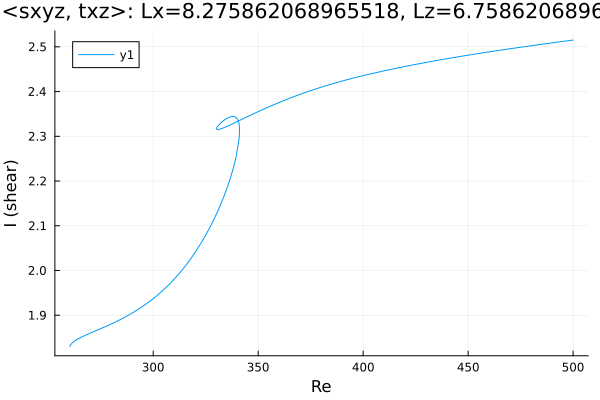

The data file committed next to this chart (first rows):
Re, shear
260.4, 1.83
260.4, 1.83
260.4, 1.83
260.4, 1.83
260.4, 1.83
260.4, 1.83
260.4, 1.83
260.4, 1.83
260.4, 1.83
260.4, 1.83
260.4, 1.832
260.6, 1.833
261.3, 1.838
262.7, 1.843
264.1, 1.847
265.5, 1.85
266.1, 1.852
267.5, 1.855
268.9, 1.858
270.3, 1.861
271.8, 1.864
273.2, 1.866
274.5, 1.869
274.7, 1.869
276.1, 1.872
277.5, 1.875
278.9, 1.878
280.4, 1.881
281.8, 1.884
283.2, 1.888
284.6, 1.891
286, 1.894
287.4, 1.898
288.8, 1.902
290.3, 1.906
291.7, 1.91
293.1, 1.914
294.5, 1.918
295.9, 1.923
297.2, 1.927
298.1, 1.93
298.7, 1.932
299.1, 1.934
299.4, 1.935
299.6, 1.936
299.8, 1.936
299.9, 1.937
299.9, 1.937
300, 1.937
300, 1.937
300, 1.937
300.0, 1.937
300.0, 1.937
300, 1.937
300, 1.937
300, 1.937
300.1, 1.937
300.1, 1.938
300.2, 1.938
300.4, 1.938
... 253 more rows
